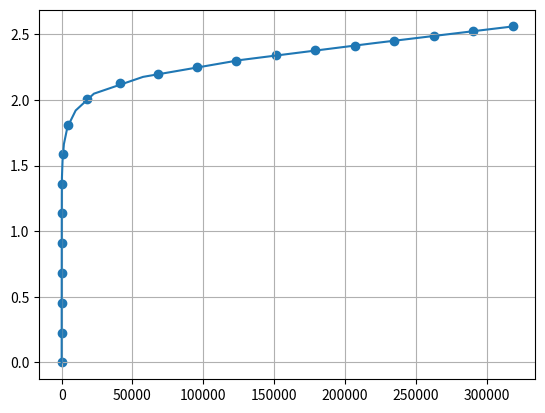
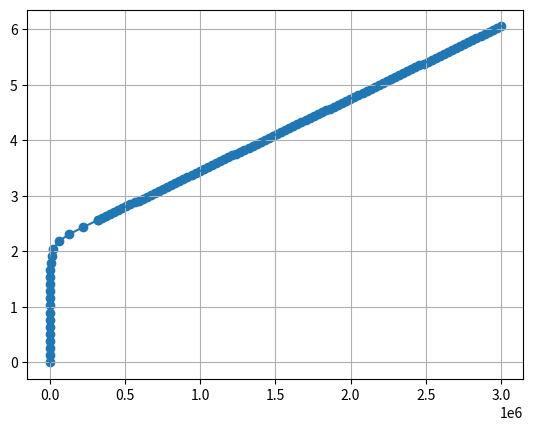
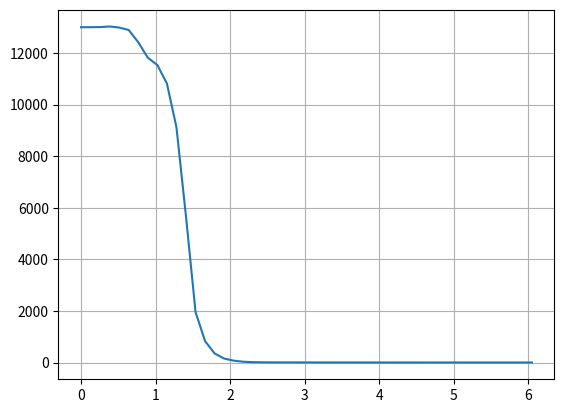
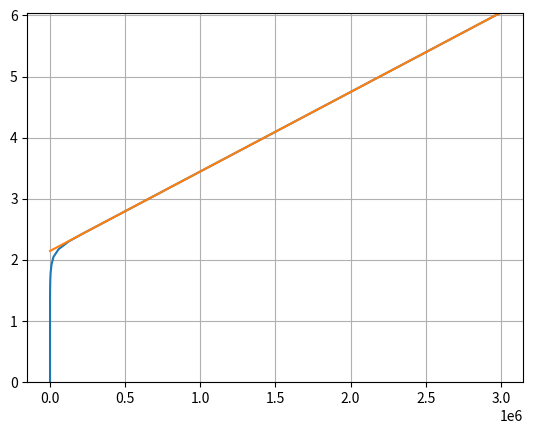
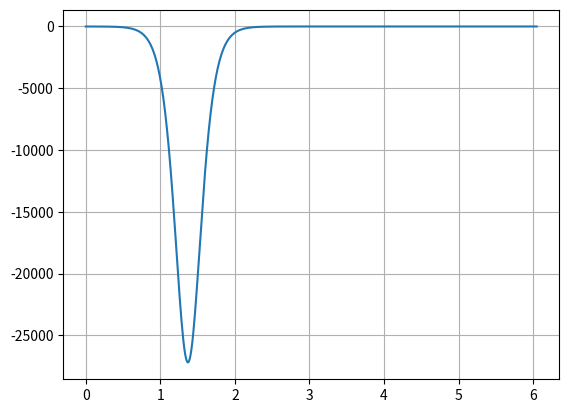
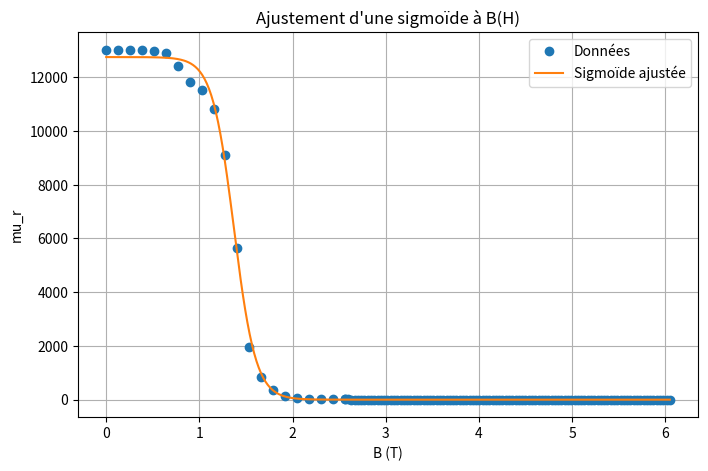

Write the Python code that produced these figures, in order.
import numpy as np
from scipy.interpolate import CubicSpline
import matplotlib.pyplot as plt
from scipy.optimize import curve_fit
from scipy.interpolate import interp1d
from scipy.interpolate import PchipInterpolator

B = np.array([
    0.000000, 0.227065, 0.454130, 0.681195, 0.908260, 1.135330, 1.362390,
    1.589350, 1.812360, 2.010040, 2.133160, 2.199990, 2.254790, 2.299930,
    2.342510, 2.378760, 2.415010, 2.451260, 2.487500, 2.523750, 2.560000
])

H = np.array([
    0.000000, 13.898400, 27.796700, 42.397400, 61.415700, 82.382400,
    144.669000, 897.760000, 4581.740000, 17736.200000, 41339.300000,
    68321.800000, 95685.500000, 123355.000000, 151083.000000, 178954.000000,
    206825.000000, 234696.000000, 262568.000000, 290439.000000, 318310.000000
])



mu_0 = 4*np.pi*1e-7


B_sat = 1.7
H_sat = np.interp(B_sat, B, H)

mu_r = B_sat/(mu_0*H_sat)




b_vec = np.linspace(B[0], B[-1], len(B))
interp_HB = PchipInterpolator(B, H, extrapolate=True)
h_vec = interp_HB(b_vec)

a = (B[-2] - B[-1])/(H[-2] - H[-1])
b = B[-1] - a*H[-1]

h_vec_bis = np.linspace(H[-1], 3000000, 100)
b_vec_bis = a*h_vec_bis + b

h_final = np.hstack([h_vec, h_vec_bis])
b_final = np.hstack([b_vec, b_vec_bis])


h_mu = np.interp(B_sat, b_final, h_final)

mu_r = B_sat/(mu_0*h_mu)




mu_r_fit = b_final/(mu_0*h_final)
mu_r_fit[0] = mu_r_fit[1]


print(f"B_sat = {B_sat}\n",
      f"H_sat = {h_mu}\n",
      f"mu_r = {mu_r}\n")

plt.figure()
plt.plot(h_vec, b_vec)
plt.scatter(H,B)
plt.grid()

plt.figure()
plt.scatter(h_final, b_final)
plt.plot(h_final, b_final)
plt.grid()

plt.figure()
plt.plot(b_final, mu_r_fit)
plt.grid()

# Perméabilité différentielle méthode 1
# On prend la défition direct de la perméabilité différentielle
b_vec = np.linspace(B[0], B[-1], len(B))
interp_HB = PchipInterpolator(B, H, extrapolate=True)
h_vec = interp_HB(b_vec)

a = (B[-2] - B[-1])/(H[-2] - H[-1])
b = B[-1] - a*H[-1]

h_vec_bis = np.linspace(H[-1], 3000000, 100)
b_vec_bis = a*h_vec_bis + b

h_final = np.hstack([h_vec, h_vec_bis])
b_final = np.hstack([b_vec, b_vec_bis])


B_sat = 6
if (B_sat < 1e-6):
    B_sat = 1e-6
if (B_sat > 6):
    B_sat = 6
B_down = B_sat - 1e-6   
B_up   = B_sat + 1e-6
H_down = np.interp(B_down, b_final, h_final)
H_up = np.interp(B_up, b_final, h_final)

mu_r_diff = 1/mu_0 * (B_up-B_down)/(H_up - H_down)

print(f"mu_r_diff = {mu_r_diff}")

a = mu_r_diff*mu_0
b = B_down - a*H_down
plt.figure()
plt.plot(h_final, b_final)
plt.plot(h_final, a*h_final + b)
plt.ylim(0,b_final[-1])
plt.grid()




# Perméabilité différentielle méthode 2
# mu_r_diff = mu_r + dmu_r/dB * B
# Fitting mu_r with a sigmoïde



B_sat = 10
def sigmoid(B, L, k, x0):
    return L / (1 + np.exp(-k * (B - x0)))

initial_guess = [np.max(mu_r_fit), 0.01, np.median(b_final)]

popt, _ = curve_fit(sigmoid, b_final, mu_r_fit, p0=initial_guess)
L_fit, k_fit, x0_fit = popt


print(f"L = {L_fit}\n",
      f"k = {k_fit}\n",
      f"x0 = {x0_fit}\n")
b_fit = np.linspace(min(b_final), max(b_final), 500)
mu_r_sig = sigmoid(b_fit, L_fit, k_fit, x0_fit)

def d_sigmoid(B, L, k, x0):
    exp_term = np.exp(-k * (B - x0))
    return (L * k * exp_term) / ((1 + exp_term)**2)

d_mu_r_sig = d_sigmoid(b_fit, L_fit, k_fit, x0_fit)
plt.figure()
plt.plot(b_fit, d_mu_r_sig)
plt.grid()

dmu_dB = d_sigmoid(B_sat, L_fit, k_fit, x0_fit)
print(dmu_dB)
mu_r = sigmoid(B_sat, L_fit, k_fit, x0_fit)
print(mu_r)


# mu_r_diff_bis = mu_r + dmu_dB*B_sat
mu_r_diff_bis = mu_r/(1 - B_sat/mu_r * dmu_dB)


print(f"mu_r_diff_bis = {mu_r_diff_bis}")


plt.figure(figsize=(8, 5))
plt.plot(b_final, mu_r_fit, 'o', label='Données')
plt.plot(b_fit, mu_r_sig, '-', label='Sigmoïde ajustée')
plt.xlabel('B (T)')
plt.ylabel('mu_r')
plt.legend()
plt.grid()
plt.title('Ajustement d\'une sigmoïde à B(H)')



plt.show()